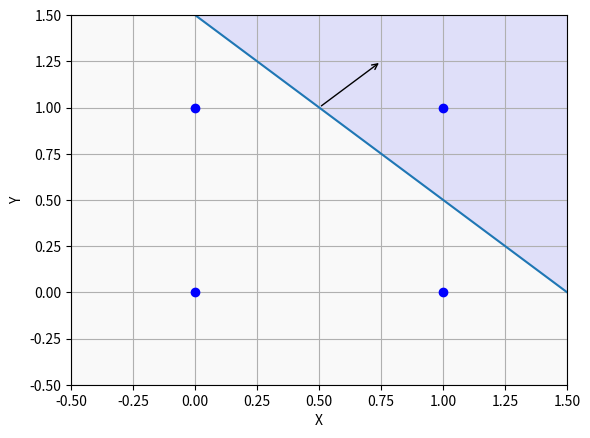
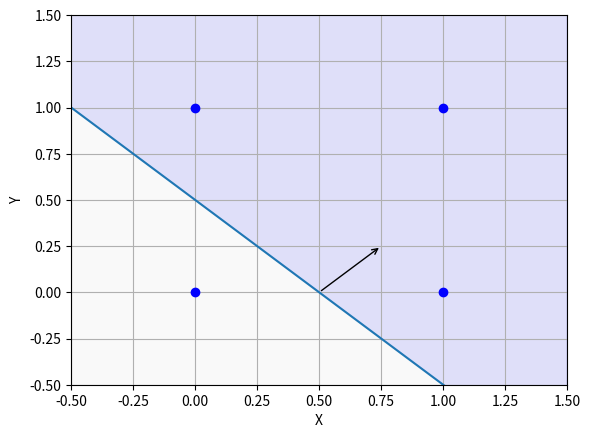
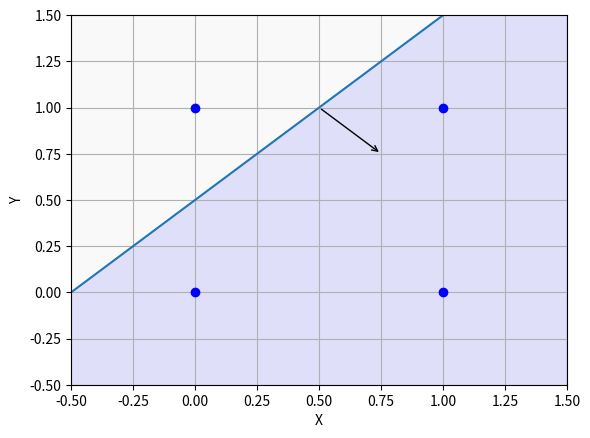

Write Python code to recreate these figures, in order.
import numpy as np
import matplotlib.pyplot as plt

def line(x, m, q):
	return m * x + q

X = np.linspace(-0.5, 1.5, 100)
Parameters = [(-1, 1.5), (-1, 0.5), (1, 0.5)]
Functions = ["AND", "OR", "IF-THEN"]

for f, p in zip(Functions, Parameters):
	Y = line(X, p[0], p[1])

	fig, ax = plt.subplots()
	head = (0.5, line(0.5, p[0], p[1]))
	ax.annotate("", xytext = head, xy = (0.75, line(0.75, -(1 / p[0]), head[1] + 0.5 / p[0])),
	            arrowprops = dict(arrowstyle = "->"))

	ax.fill_between(X, Y, np.sign(p[0]) * -2, color = 'b', alpha = 0.1)

	ax.plot(0, 0, marker = 'o', color = 'b')
	ax.plot(0, 1, marker = 'o', color = 'b')
	ax.plot(1, 0, marker = 'o', color = 'b')
	ax.plot(1, 1, marker = 'o', color = 'b')
	ax.plot(X, Y)

	ax.set_xlim(-0.5, 1.5)
	ax.set_ylim(-0.5, 1.5)
	ax.set_xlabel('X')
	ax.set_ylabel('Y')

	ax.set_facecolor("#d3d3d322")
	ax.grid()

	if __name__ == "__main__":
		plt.savefig(f"{f}.svg", bbox_inches = "tight")

	plt.close()
